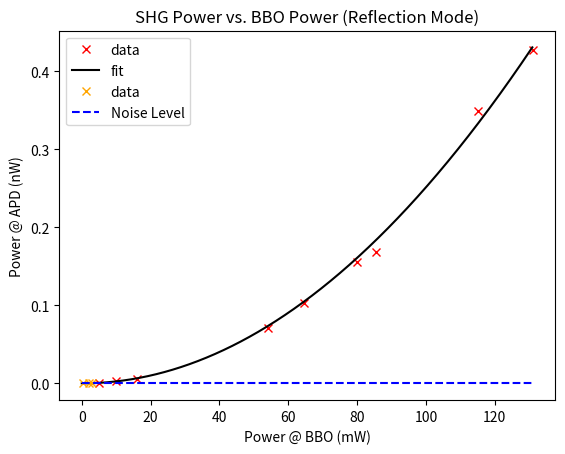

This chart was generated by the following Python code:
# SHG Test with Reflection mode just after the laser
# Optical flow: Laser -> (HWP -> Pol) -> DCBS -> Obj1 <-> BBO
#                                     APD <-

# Obj1 = OFR LLO-4-18 (10X)
# Input Polarization = Vertical (90)
# BBO Angle = 67
# Holder Angle = 120 

import numpy as np
import matplotlib.pyplot as plt
from scipy.optimize import curve_fit

APD_Gain = 2.5e6

noisy_x = np.array([0.32, 2, 3])
noisy_y = np.array([0.2, 0.2, 0.2])*1e-6
power_BBO = np.array([5.1, 10, 16, 54, 64.6, 80, 85.5, 115, 131])
APD_signal = np.array([1.3, 6.3, 14, 178, 257, 390, 420, 874, 1070])*1e-6
power_APD = APD_signal*1e9/APD_Gain
noise_level = 0.2e-6/APD_Gain
################# FITTING ###################################
# objective function
def objective(x, a):
	return a * x**2
# fit curve
popt, _ = curve_fit(objective, power_BBO, power_APD)
# define new input values
x_new = np.arange(0, max(power_BBO), 0.1)
# unpack optima parameters for the objective function
a = popt
# use optimal parameters to calculate new values
y_new = objective(x_new, a)
#############################################################

plt.plot(power_BBO,power_APD,'x',color='red',label='data')
plt.plot(x_new,y_new,color='black',label='fit')
plt.plot(noisy_x,noisy_y,'x',color='orange',label='data')
plt.hlines([noise_level],min(x_new),max(x_new),linestyle='dashed',label='Noise Level',color='blue')
plt.title("SHG Power vs. BBO Power (Reflection Mode)")
plt.xlabel("Power @ BBO (mW)")
plt.ylabel("Power @ APD (nW)")
plt.legend()
plt.show()
print(a)